5-way image classification set "dataset_pest" from GitHub (dhruvsharma06-web/smart_spray_ai); label vocabulary: aphid, beetle, caterpillar, clean foliage, whitefly.

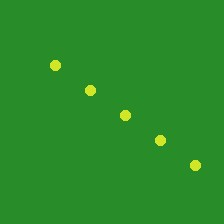
Label: aphid

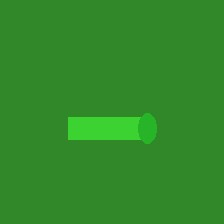
Label: caterpillar

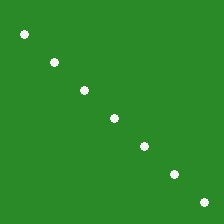
Label: whitefly

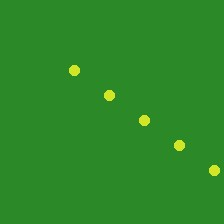
Label: aphid

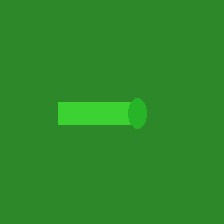
Label: caterpillar

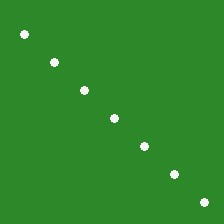
Label: whitefly
